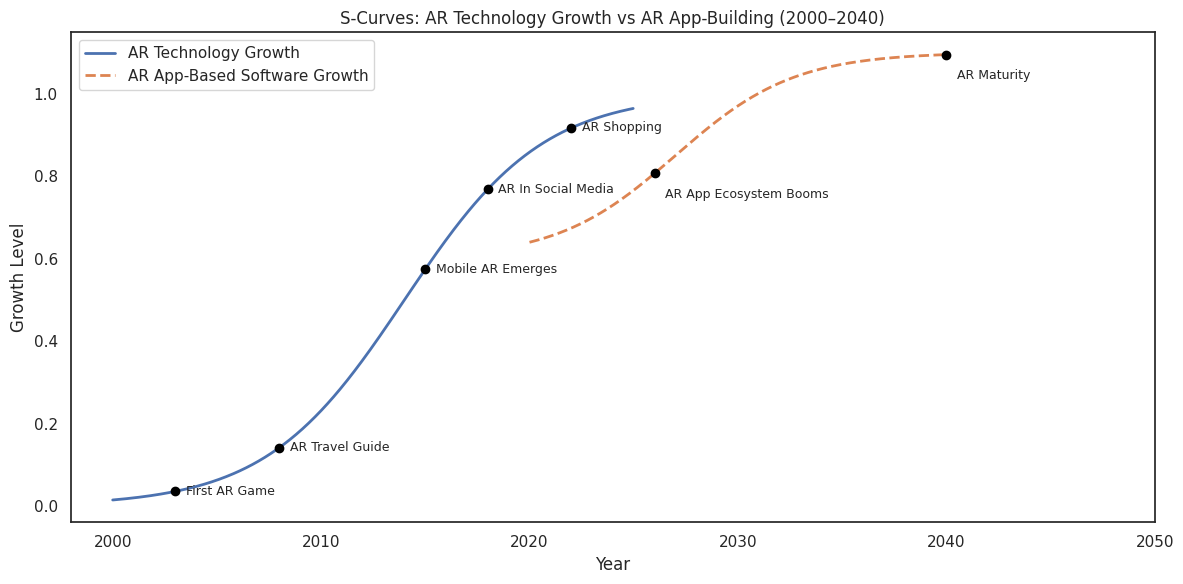

Python code for this plot:
import numpy as np
import matplotlib.pyplot as plt
import seaborn as sns

# Seaborn styling keeping white background
sns.set_theme(style="white")

# Time ranges
years = np.linspace(2000, 2050, 1000)
years_vr = np.linspace(2020, 2050, 1000)

# S-curve function
def s_curve(x, x0, k, y_scale=1.0, y_shift=0.0):
    return y_scale * (1 / (1 + np.exp(-k * (x - x0)))) + y_shift

# General technology growth — ends by 2025
tech_growth_full = s_curve(years, x0=2014, k=0.3, y_scale=1.0, y_shift=0)
mask = years <= 2025
years_cut = years[mask]
tech_growth = tech_growth_full[mask]

# AR growth — starts in 2020, rises from ~0.6, peaks by 2040
vr_growth_full = s_curve(years_vr, x0=2027, k=0.35, y_scale=0.5, y_shift=0.6)
mask_vr = years_vr <= 2040
years_vr_cut = years_vr[mask_vr]
vr_growth = vr_growth_full[mask_vr]

# Plot setup
plt.figure(figsize=(12, 6))

# Plot curves
plt.plot(years_cut, tech_growth, label="AR Technology Growth", linewidth=2)
plt.plot(years_vr_cut, vr_growth, label="AR App-Based Software Growth", linestyle="--", linewidth=2)

# Annotations
annotations = {
    2003: "First AR Game",
    2008: "AR Travel Guide",
    2015: "Mobile AR Emerges",
    2018: "AR In Social Media",
    2022: "AR Shopping",
    2026: "AR App Ecosystem Booms",
    2040: "AR Maturity"
}

# Annotate points
for year, label in annotations.items():
    if year <= 2025:
        y = s_curve(year, x0=2014, k=0.3)
        y_offset = 0.0  # keep it at 0.00
    else:
        y = s_curve(year, x0=2027, k=0.35, y_scale=0.5, y_shift=0.6)
        y_offset = -0.05  # Shift label slightly below the AR app curve
    plt.scatter(year, y, color='black', zorder=5)
    plt.text(year + 0.5, y + y_offset, label, fontsize=9, ha='left', va='center')

# Axes limits and labels
plt.xticks([2000, 2010, 2020, 2030, 2040, 2050])
plt.xlabel("Year")
plt.ylabel("Growth Level")
plt.title("S-Curves: AR Technology Growth vs AR App-Building (2000–2040)")
plt.legend()
plt.tight_layout()
plt.show()
